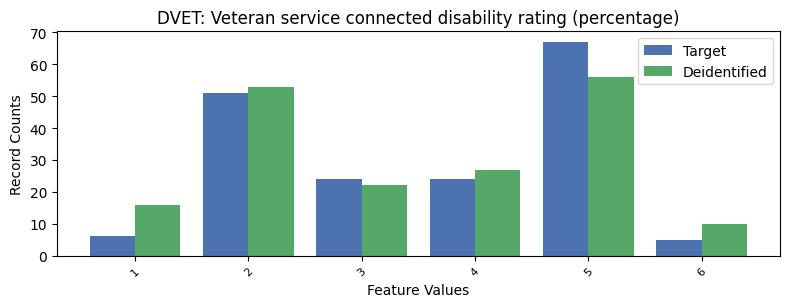

The file beside this chart, header and first rows:
, DVET, count_target, count_deidentified
0, -1, 9099, 9092
1, 5, 67, 56
2, 2, 51, 53
3, 3, 24, 22
4, 4, 24, 27
5, 1, 6, 16
6, 6, 5, 10
